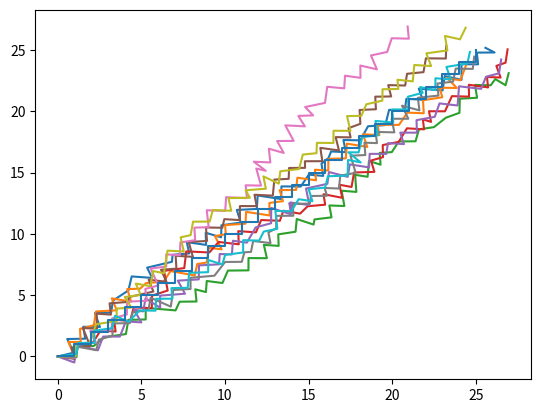

Here is the Python script that generated this plot:
"""

Created on Tue Apr  2 10:31:23 2024

 

@author: alexandernelson

"""

 

import numpy as np

import matplotlib.pyplot as plt

import math

 

 

steps = []

actual_location = []

error_scale = 0.3

# number_of_steps = 500
number_of_steps = 50

actual_trials = []

# num_trials = 500
num_trials = 10

 

 

steps.append([0,0])

for itr,step in enumerate(range(number_of_steps)):

    #make go steps up then left until num steps reached 
    if step%2==0:

        steps.append([steps[itr][0]+1,steps[itr][1]])

    else:

        steps.append([steps[itr][0],steps[itr][1]+1])

 

steps = np.array(steps).T

 

for i in range(num_trials):

    actual_location = []

    actual_location.append((0,0))

    for itr,step in enumerate(range(number_of_steps)):

        error = abs(np.random.normal()*error_scale)

        angle = np.random.uniform()*360

        error_x = error*math.cos(angle)

        error_y = error*math.sin(angle)

        if step%2==0:

            actual_location.append([actual_location[itr][0]+1+error_x,actual_location[itr][1]+error_y])

        else:

            actual_location.append([actual_location[itr][0]+error_x,actual_location[itr][1]+1+error_y])

    actual_location = np.array(actual_location).T

    actual_trials.append(actual_location)

    plt.plot(actual_location[0],actual_location[1])

 

plt.plot(steps[0],steps[1])


plt.show()
